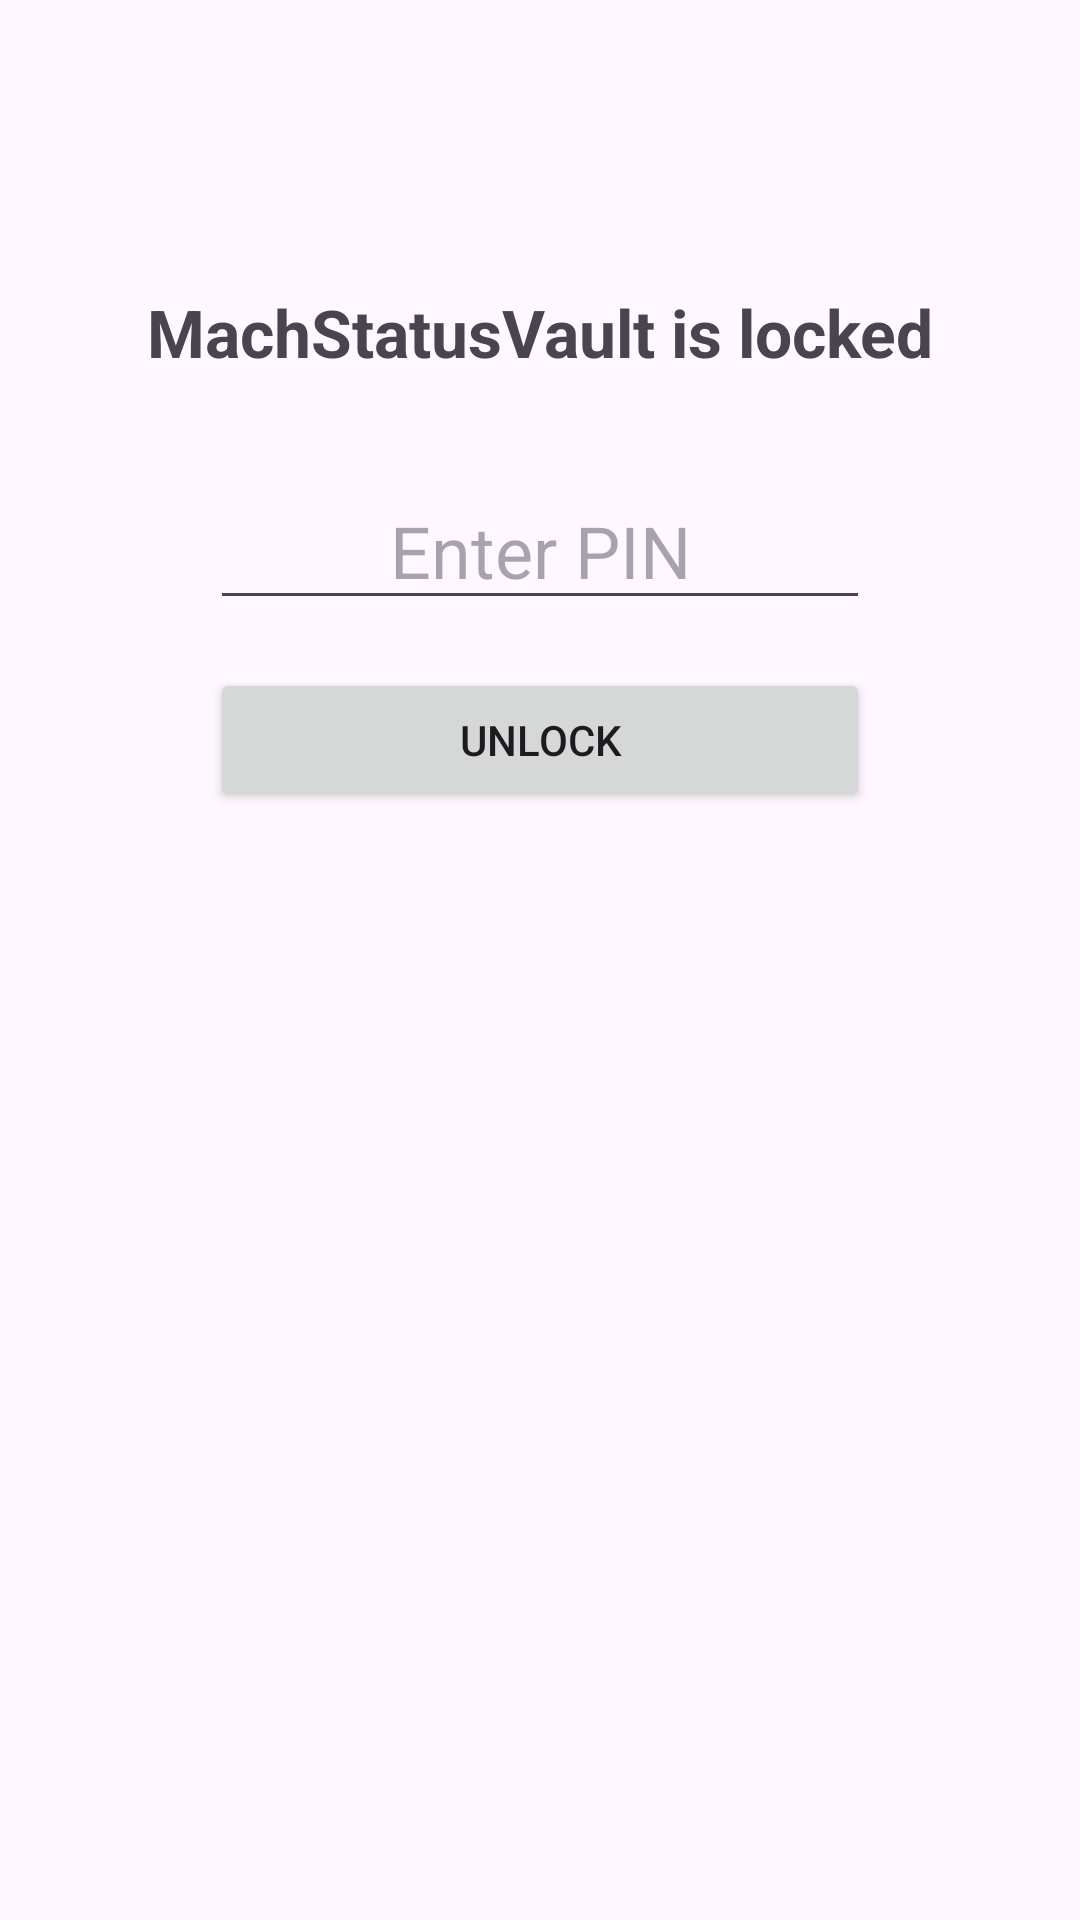

Layout XML and referenced resources for this Android screen:
<!-- AndroidManifest.xml: application theme Theme.StatusVault -->
<!-- res/layout/activity_lock.xml -->
<?xml version="1.0" encoding="utf-8"?>
<LinearLayout xmlns:android="http://schemas.android.com/apk/res/android"
    android:layout_width="match_parent"
    android:layout_height="match_parent"
    android:fitsSystemWindows="true"
    android:gravity="center_horizontal"
    android:orientation="vertical"
    android:paddingStart="40dp"
    android:paddingTop="96dp"
    android:paddingEnd="40dp">

    <TextView
        android:layout_width="wrap_content"
        android:layout_height="wrap_content"
        android:text="@string/locked_title"
        android:textSize="22sp"
        android:textStyle="bold" />

    <EditText
        android:id="@+id/pin"
        android:layout_width="220dp"
        android:layout_height="wrap_content"
        android:layout_marginTop="32dp"
        android:gravity="center"
        android:hint="@string/enter_pin"
        android:imeOptions="actionDone"
        android:importantForAutofill="no"
        android:inputType="numberPassword"
        android:maxLength="8"
        android:textSize="24sp" />

    <Button
        android:id="@+id/unlock"
        android:layout_width="220dp"
        android:layout_height="wrap_content"
        android:layout_marginTop="16dp"
        android:text="@string/unlock" />

    <Button
        android:id="@+id/fingerprint"
        style="@style/Widget.Material3.Button.TextButton"
        android:layout_width="wrap_content"
        android:layout_height="wrap_content"
        android:layout_marginTop="8dp"
        android:text="@string/use_fingerprint"
        android:visibility="gone" />
</LinearLayout>
<!-- resources referenced by this layout -->
<resources>
  <string name="enter_pin">Enter PIN</string>
  <string name="locked_title">MachStatusVault is locked</string>
  <string name="unlock">Unlock</string>
  <string name="use_fingerprint">Use fingerprint</string>
  <style name="Theme.StatusVault" parent="Theme.Material3.DayNight.NoActionBar">
          <item name="colorPrimary">@color/brand</item>
          <item name="colorOnPrimary">@android:color/white</item>
          <item name="colorSecondary">@color/brand</item>
          <item name="windowActionModeOverlay">true</item>
      </style>
  <color name="brand">#00695C</color>
</resources>
